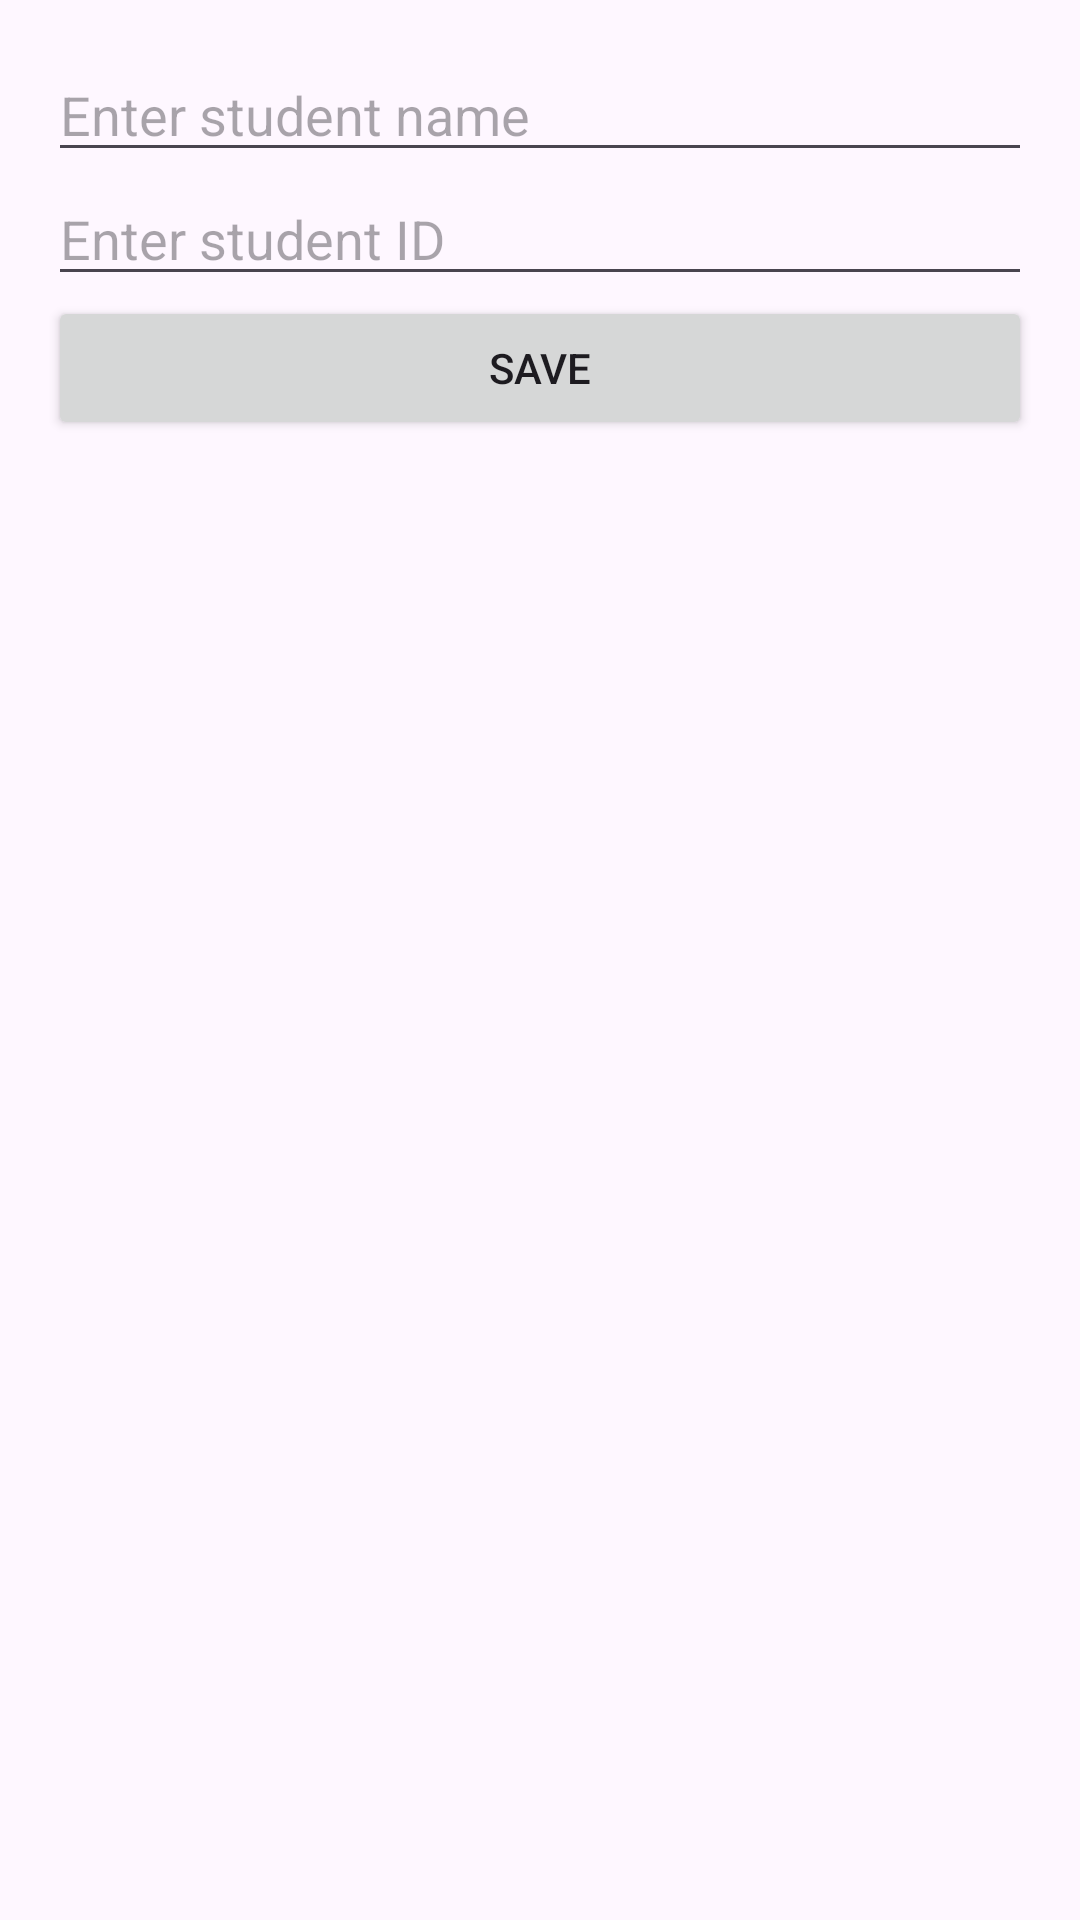

Reconstruct the res/layout file that produces this screen, plus the resources it refers to.
<!-- AndroidManifest.xml: application theme Theme.Studentman3 -->
<!-- res/layout/fragment_add_edit_student.xml -->
<LinearLayout xmlns:android="http://schemas.android.com/apk/res/android"
    android:layout_width="match_parent"
    android:layout_height="match_parent"
    android:orientation="vertical"
    android:padding="16dp">

    <EditText
        android:id="@+id/edit_text_name"
        android:layout_width="match_parent"
        android:layout_height="wrap_content"
        android:hint="Enter student name"
        android:inputType="textPersonName" />

    <EditText
        android:id="@+id/edit_text_id"
        android:layout_width="match_parent"
        android:layout_height="wrap_content"
        android:hint="Enter student ID"
        android:inputType="text" />

    <Button
        android:id="@+id/button_save"
        android:layout_width="match_parent"
        android:layout_height="wrap_content"
        android:text="Save" />
</LinearLayout>
<!-- resources referenced by this layout -->
<resources>
  <style name="Theme.Studentman3" parent="Base.Theme.Studentman3" />
  <style name="Base.Theme.Studentman3" parent="Theme.Material3.DayNight.NoActionBar">
          
          
      </style>
</resources>
